5-way image classification set "ProductDataSets" from GitHub (dyells07/PythonMaster); label vocabulary: pashmina, singing bowls paintings, thangka paintings, chares, karuwa.

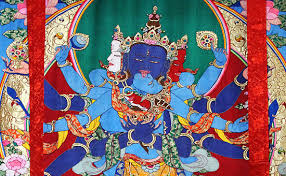
Label: thangka paintings

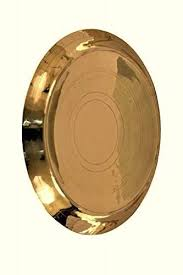
Label: chares

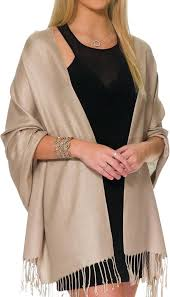
Label: pashmina

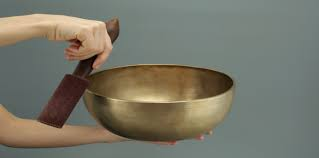
Label: singing bowls paintings

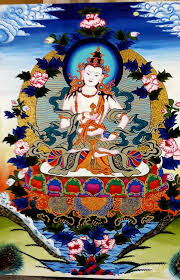
Label: thangka paintings

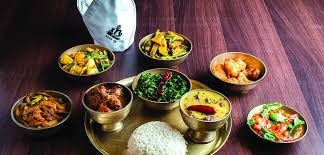
Label: chares
